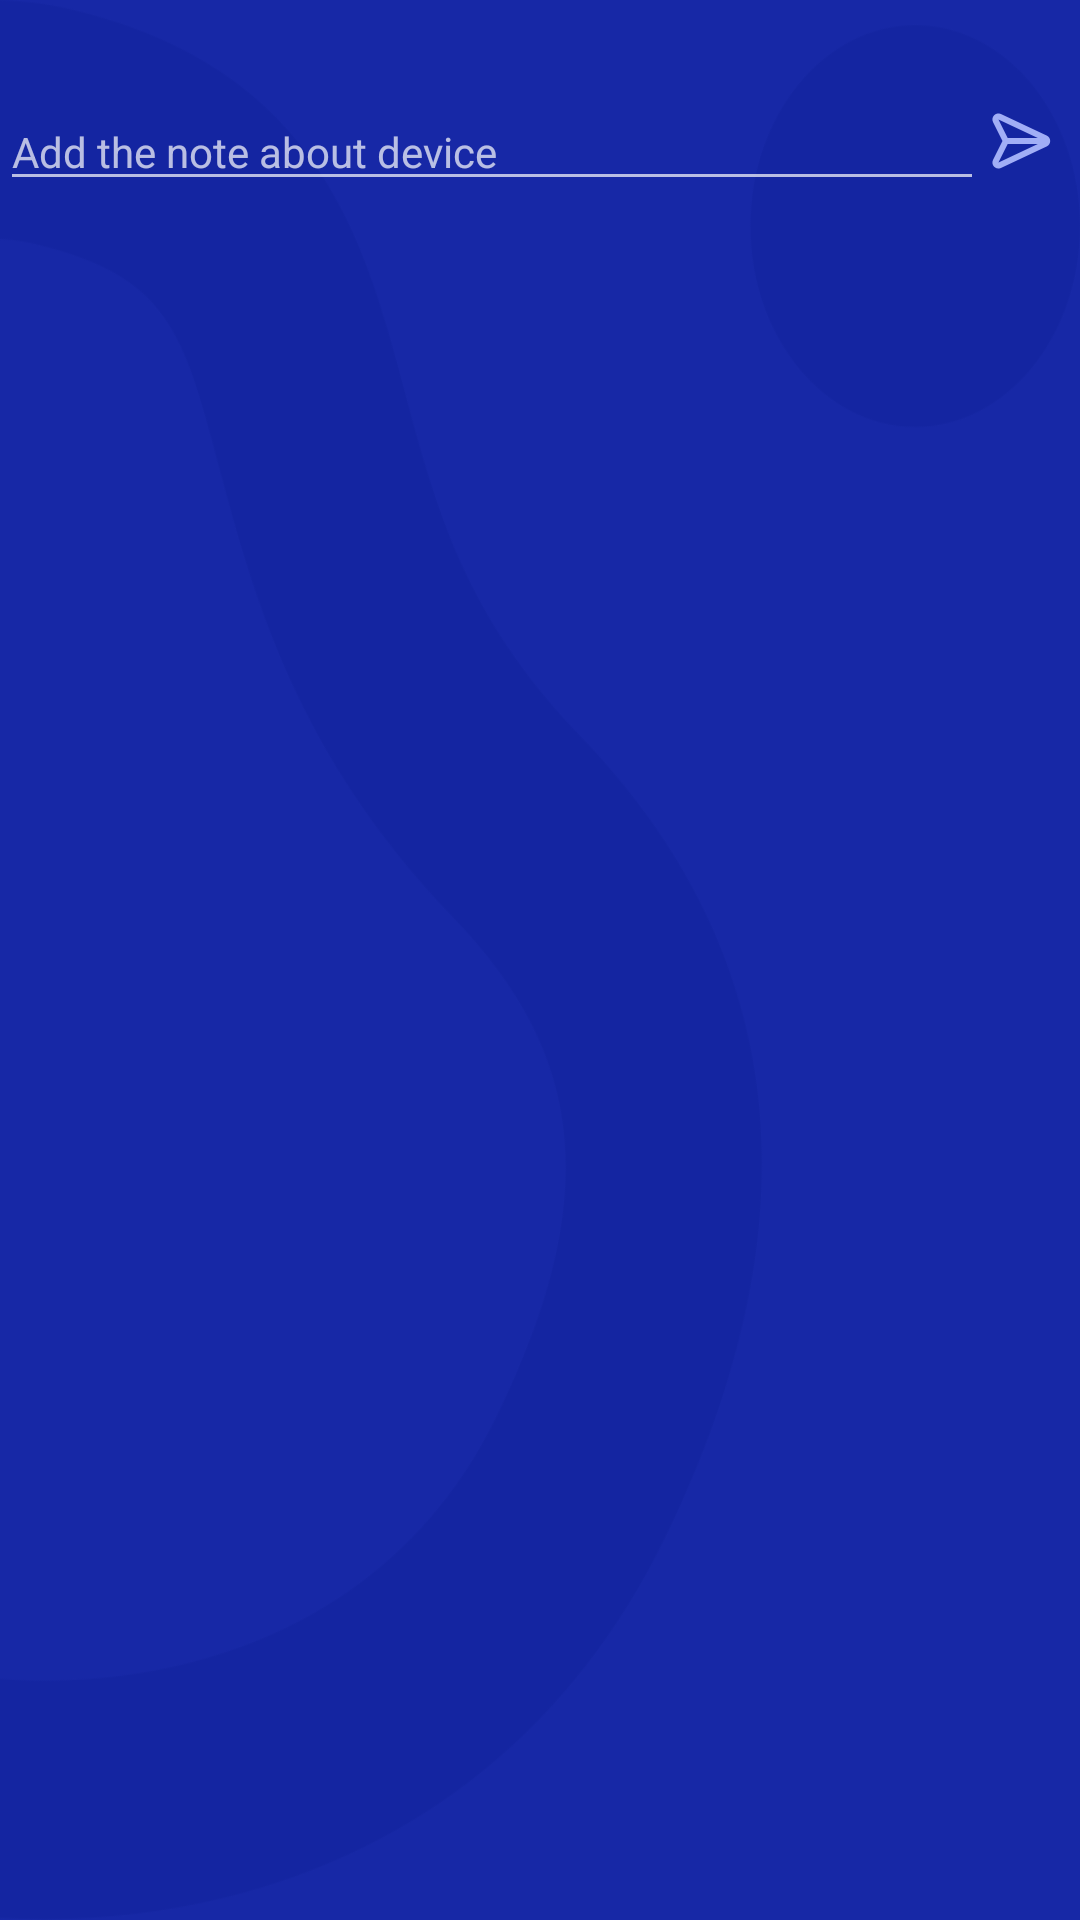

Reconstruct the res/layout file that produces this screen, plus the resources it refers to.
<!-- AndroidManifest.xml: application theme AppTheme.Launcher -->
<!-- res/layout/note_item.xml -->
<?xml version="1.0" encoding="utf-8"?>
<androidx.constraintlayout.widget.ConstraintLayout
        xmlns:android="http://schemas.android.com/apk/res/android"
        xmlns:app="http://schemas.android.com/apk/res-auto"
        xmlns:tools="http://schemas.android.com/tools"
        android:layout_width="match_parent"
        android:layout_height="wrap_content"
        android:id="@+id/note_item">

    <TextView
            android:layout_width="wrap_content"
            android:layout_height="wrap_content"
            android:textSize="14sp"
            android:fontFamily="sans-serif"
            android:textStyle="bold"
            android:textColor="@color/editTextColourHint"
            tools:text="Заметки"
            app:layout_constraintStart_toStartOf="parent"
            android:id="@+id/noteTitleTv" android:layout_marginTop="12dp"
            app:layout_constraintTop_toTopOf="parent"/>

    <TextView
            android:layout_width="wrap_content"
            android:layout_height="wrap_content"
            android:textSize="14sp"
            android:fontFamily="sans-serif"
            android:textStyle="normal"
            android:textColor="@color/editTextColourHint"
            tools:text="Слабо держит зарядку"
            android:layout_marginTop="8dp"
            app:layout_constraintTop_toBottomOf="@+id/noteTitleTv"
            android:id="@+id/noteMessageTv"
            app:layout_constraintStart_toStartOf="@+id/noteTitleTv"
            android:paddingBottom="12dp"
    />


    <EditText
            android:id="@+id/newNoteEt"
            android:layout_width="0dp"
            app:layout_constraintEnd_toStartOf="@+id/submitNoteBtn"
            android:layout_height="wrap_content"
            android:textSize="14sp"
            android:fontFamily="sans-serif"
            android:textStyle="normal"
            android:textColor="#a1aef6"
            android:hint="@string/add_new_note"
            app:layout_constraintStart_toStartOf="@+id/noteMessageTv"
            app:layout_constraintTop_toBottomOf="@+id/noteTitleTv"/>

    <ImageButton
            android:layout_width="wrap_content" android:layout_height="wrap_content"
            android:src="@drawable/send"
            android:background="@drawable/background_transparent"
            android:id="@+id/submitNoteBtn"
            app:layout_constraintEnd_toEndOf="parent"
            android:layout_marginEnd="8dp" android:layout_marginRight="8dp"
            app:layout_constraintTop_toTopOf="@+id/newNoteEt" android:layout_marginTop="4dp"/>


</androidx.constraintlayout.widget.ConstraintLayout>
<!-- resources referenced by this layout -->
<resources>
  <color name="editTextColourHint">#a1aef6</color>
  <!-- drawable send: png bitmap (drawable-hdpi, 1122 bytes) -->
  <string name="add_new_note">Add the note about device</string>
  <style name="AppTheme.Launcher">
          <item name="android:windowBackground">@drawable/splash_screen</item>
          <item name="colorPrimaryDark">@color/background</item>
      </style>
  <!-- drawable splash_screen (drawable) -->
  <?xml version="1.0" encoding="utf-8"?>
  <layer-list xmlns:android="http://schemas.android.com/apk/res/android" android:opacity="opaque">
      <item android:drawable="@color/background"/>
      <item>
          <bitmap
                  android:src="@mipmap/ic_evo"
                  android:gravity="fill"/>
      </item>
  </layer-list>
  <color name="background">#1728a6</color>
</resources>
